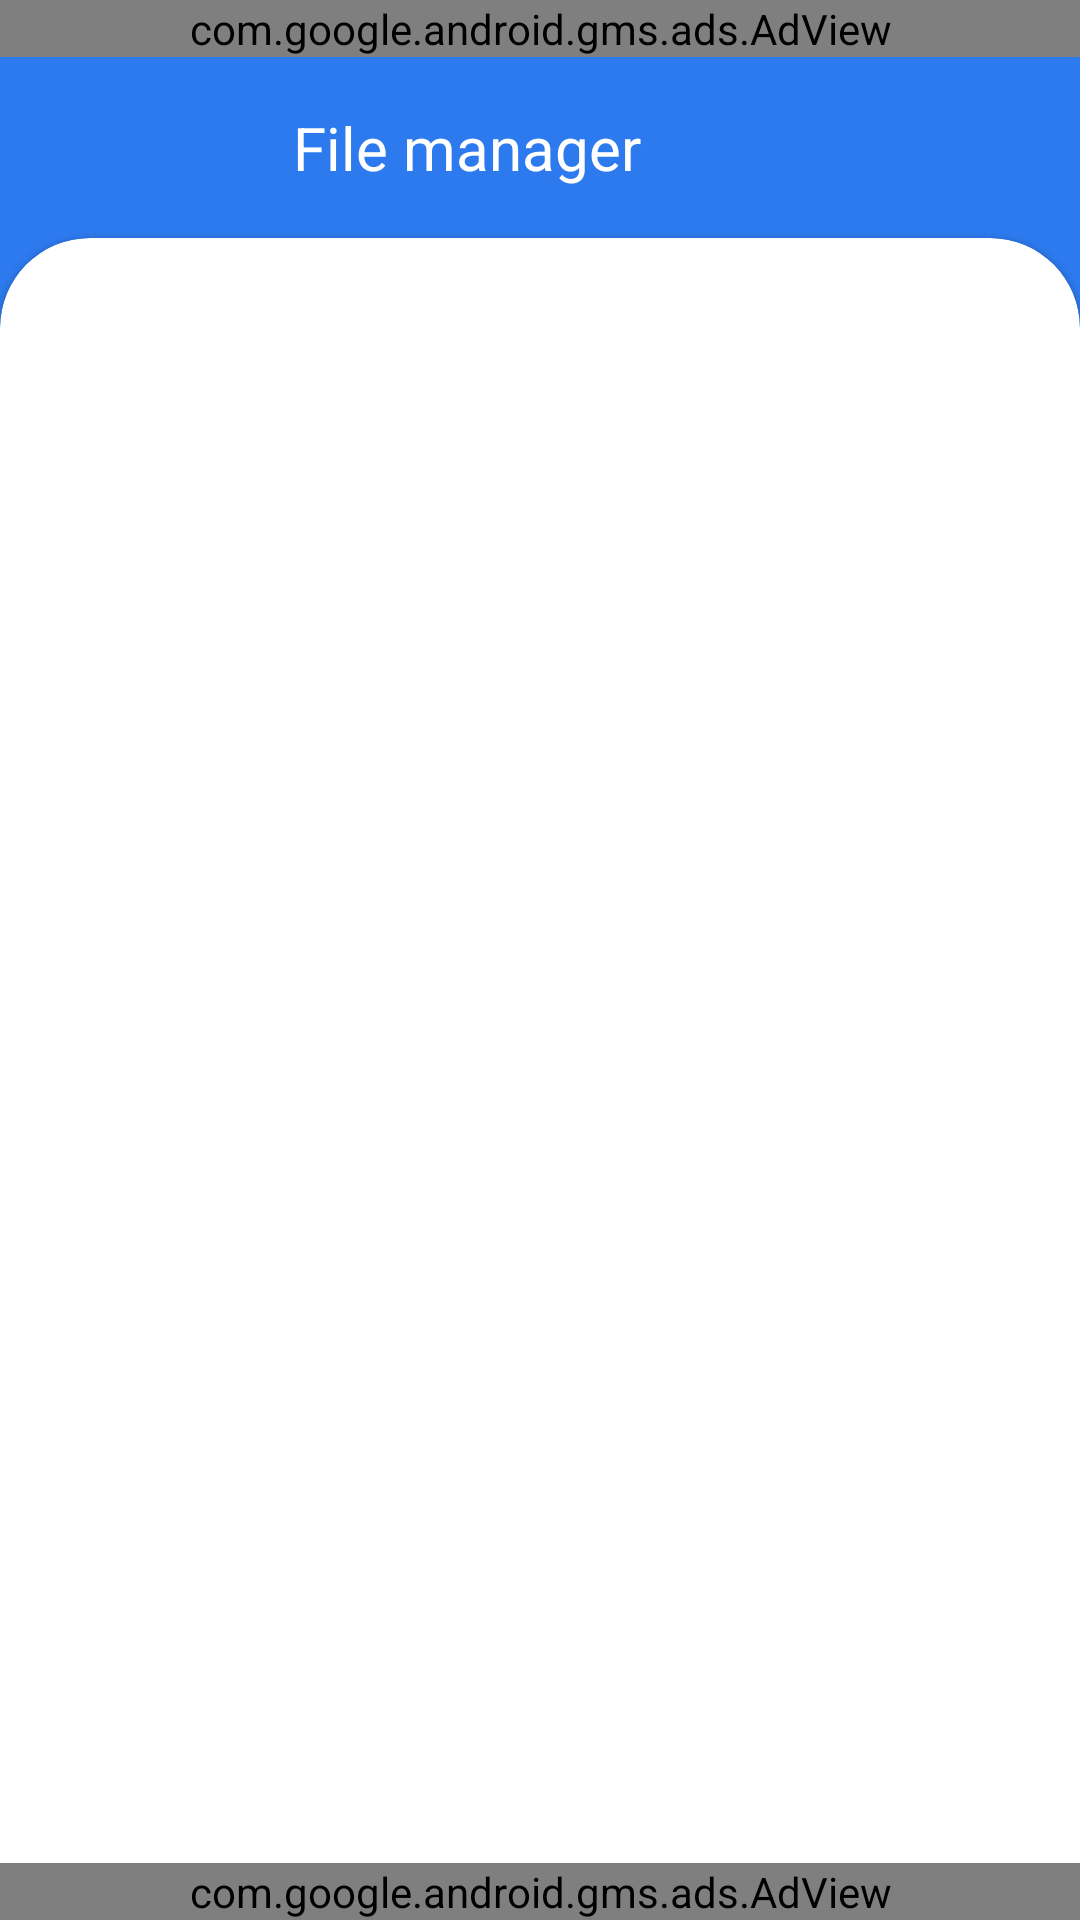

Android layout source for this screen:
<!-- AndroidManifest.xml: application theme Theme.FastCleaner -->
<!-- res/layout/music_fragment.xml -->
<?xml version="1.0" encoding="utf-8"?>
<androidx.constraintlayout.widget.ConstraintLayout xmlns:android="http://schemas.android.com/apk/res/android"
    xmlns:tools="http://schemas.android.com/tools"
    android:layout_width="match_parent"
    xmlns:app="http://schemas.android.com/apk/res-auto"
    android:orientation="vertical"
    android:background="@color/background"
    android:layout_height="match_parent">
    <com.google.android.gms.ads.AdView
        android:id="@+id/adView"
        android:layout_width="0dp"
        xmlns:ads="http://schemas.android.com/apk/res-auto"
        app:layout_constraintStart_toStartOf="parent"
        app:layout_constraintEnd_toEndOf="parent"
        app:layout_constraintTop_toTopOf="parent"
        android:layout_height="wrap_content"
        android:layout_centerHorizontal="true"
        android:layout_alignParentBottom="true"
        ads:adSize="@string/admob_size"
        ads:adUnitId="@string/admob_banner"/>
    <androidx.constraintlayout.widget.ConstraintLayout
        android:layout_width="match_parent"
        android:layout_height="0dp"
        app:layout_constraintTop_toBottomOf="@+id/adView"
        app:layout_constraintBottom_toTopOf="@+id/adViewBottom"
        >
    <ImageView
        android:layout_width="wrap_content"
        android:layout_height="wrap_content"
        android:src="@drawable/ic_baseline_arrow_back_ios_24"
        app:layout_constraintStart_toStartOf="parent"
        app:layout_constraintEnd_toEndOf="parent"
        app:layout_constraintTop_toTopOf="parent"
        app:layout_constraintBottom_toTopOf="@+id/mcvMain"
        app:layout_constraintHorizontal_bias="0.1"
        android:id="@+id/ivBack"
        />
    <TextView
        android:layout_width="wrap_content"
        android:layout_height="wrap_content"
        android:text="@string/filesManager"
        android:textSize="20sp"
        android:textColor="@color/white"
        app:layout_constraintStart_toStartOf="parent"
        app:layout_constraintEnd_toEndOf="parent"
        app:layout_constraintTop_toTopOf="parent"
        app:layout_constraintBottom_toTopOf="@+id/mcvMain"
        app:layout_constraintHorizontal_bias="0.4"
        />
    <com.google.android.material.card.MaterialCardView
        android:layout_width="match_parent"
        android:layout_height="0dp"
        app:layout_constraintHeight_percent="0.9"
        app:layout_constraintBottom_toBottomOf="parent"
        android:id="@+id/mcvMain"
        app:shapeAppearanceOverlay="@style/ShapeAppearanceOverlay.MaterialCardView.Cut"
        >
        <androidx.constraintlayout.widget.ConstraintLayout
            android:layout_width="match_parent"
            android:layout_height="match_parent">
            <androidx.constraintlayout.widget.Guideline
                android:layout_width="match_parent"
                android:layout_height="1dp"
                android:orientation="horizontal"
                android:id="@+id/cgl_back_button"
                app:layout_constraintGuide_percent="0.05"
                />
            <androidx.constraintlayout.widget.Guideline
                android:layout_width="match_parent"
                android:layout_height="1dp"
                android:orientation="vertical"
                android:id="@+id/cgl_back_button_start"
                app:layout_constraintGuide_percent="0.05"
                />
            <RelativeLayout
                android:layout_width="wrap_content"
                app:layout_constraintTop_toTopOf="parent"
                android:id="@+id/rl_back_button"
                app:layout_constraintStart_toStartOf="@+id/cgl_back_button_start"
                app:layout_constraintBottom_toTopOf="@+id/cgl_back_button"
                android:layout_height="wrap_content">
                <ImageView
                    android:layout_width="wrap_content"
                    android:id="@+id/iv_back_button"
                    android:layout_centerVertical="true"
                    android:layout_height="wrap_content"
                    android:src="@drawable/ic_baseline_arrow_back_ios_24"
                    />
                <TextView
                    android:layout_width="wrap_content"
                    android:textSize="20sp"
                    android:layout_marginStart="20dp"
                    android:layout_toEndOf="@+id/iv_back_button"
                    android:textColor="#fff"
                    android:layout_height="wrap_content"
                    android:text="File Manager"
                    />
            </RelativeLayout>

            <androidx.recyclerview.widget.RecyclerView
                android:id="@+id/recycler1"
                app:layout_constraintTop_toTopOf="parent"
                android:layout_width="match_parent"
                android:layout_height="wrap_content"
                tools:listitem="@layout/item_songs"
                />
    <androidx.constraintlayout.widget.ConstraintLayout
        android:layout_width="match_parent"
        android:background="@color/background"
        app:layout_constraintBottom_toBottomOf="parent"
        android:id="@+id/rl_share_or_delete_songs"
        android:visibility="gone"
        android:layout_height="70dp">
        <androidx.constraintlayout.widget.Guideline
            android:layout_width="1dp"
            android:layout_height="wrap_content"
            android:orientation="vertical"
            android:id="@+id/cgl_share"
            app:layout_constraintGuide_percent="0.45"
            />
        <androidx.constraintlayout.widget.Guideline
            android:layout_width="1dp"
            android:layout_height="wrap_content"
            android:orientation="vertical"
            android:id="@+id/cgl_delete"
            app:layout_constraintGuide_percent="0.6"
            />
        <androidx.constraintlayout.widget.Guideline
            android:layout_width="1dp"
            android:layout_height="wrap_content"
            android:orientation="horizontal"
            android:id="@+id/cgl_share_vertical"
            app:layout_constraintGuide_percent="0.5"
            />

        <LinearLayout
            android:layout_width="0dp"
            android:layout_height="0dp"
            app:layout_constraintHeight_percent="0.5"
            app:layout_constraintWidth_percent="0.4"
            app:layout_constraintStart_toStartOf="parent"
            app:layout_constraintEnd_toEndOf="parent"
            app:layout_constraintHorizontal_bias="0.1"
            app:layout_constraintTop_toTopOf="parent"
            app:layout_constraintBottom_toBottomOf="parent"
            android:id="@+id/iv_share"
            android:orientation="horizontal"
            android:weightSum="2"
            >
            <ImageView
                android:layout_width="wrap_content"
                android:layout_height="wrap_content"
                android:layout_gravity="center_vertical"
                android:layout_weight="0.2"
                android:src="@drawable/ic_share"
                />
            <TextView
                android:layout_width="0dp"
                android:layout_height="wrap_content"
                android:id="@+id/tv_share"
                android:textColor="@color/white"
                android:layout_gravity="center_vertical"
                android:textAlignment="center"
                android:textSize="15sp"
                android:text="@string/share"
                android:layout_weight="1.8"
                />
        </LinearLayout>
        <ImageView
            android:layout_width="wrap_content"
            android:layout_height="0dp"
            android:layout_gravity="center_horizontal"
            android:layout_weight="1"
            app:layout_constraintHeight_percent="0.5"
            android:src="@drawable/ic_clean_trash"
            app:layout_constraintTop_toTopOf="parent"
            app:layout_constraintBottom_toBottomOf="parent"
            android:id="@+id/iv_delete"
            app:layout_constraintStart_toStartOf="parent"
            app:layout_constraintEnd_toEndOf="parent"
            app:layout_constraintHorizontal_bias="0.6"
            />
        <TextView
            android:layout_width="wrap_content"
            android:layout_height="wrap_content"
            android:layout_weight="1"
            android:id="@+id/tv_delete"
            app:layout_constraintStart_toStartOf="parent"
            app:layout_constraintEnd_toEndOf="parent"
            app:layout_constraintTop_toTopOf="parent"
            app:layout_constraintBottom_toBottomOf="parent"
            app:layout_constraintHorizontal_bias="0.8"
            android:text="@string/delete"
            android:textSize="15sp"
            android:textColor="@color/white"
            />
        <View
            android:layout_width="1dp"
            android:layout_height="0dp"
            app:layout_constraintStart_toStartOf="parent"
            app:layout_constraintEnd_toEndOf="parent"
            app:layout_constraintTop_toTopOf="parent"
            app:layout_constraintBottom_toBottomOf="parent"
            app:layout_constraintHeight_percent="0.9"
            android:background="@color/white_68"
            />
    </androidx.constraintlayout.widget.ConstraintLayout>
        </androidx.constraintlayout.widget.ConstraintLayout>
    </com.google.android.material.card.MaterialCardView>
    </androidx.constraintlayout.widget.ConstraintLayout>
    <com.google.android.gms.ads.AdView
        android:id="@+id/adViewBottom"
        android:layout_width="0dp"
        xmlns:ads="http://schemas.android.com/apk/res-auto"
        app:layout_constraintStart_toStartOf="parent"
        app:layout_constraintEnd_toEndOf="parent"
        ads:layout_constraintBottom_toBottomOf="parent"
        android:layout_height="wrap_content"
        android:layout_centerHorizontal="true"
        android:layout_alignParentBottom="true"
        ads:adSize="@string/admob_size"
        ads:adUnitId="@string/admob_banner"/>
</androidx.constraintlayout.widget.ConstraintLayout>
<!-- res/layout/item_songs.xml (included above) -->
<?xml version="1.0" encoding="utf-8"?>
<RelativeLayout xmlns:android="http://schemas.android.com/apk/res/android"
    xmlns:tools="http://schemas.android.com/tools"
    android:layout_width="match_parent"
    android:layout_height="wrap_content"
    android:layout_marginTop="10dp"
    android:id="@+id/rl_full"
    xmlns:app="http://schemas.android.com/apk/res-auto">
        <androidx.constraintlayout.widget.ConstraintLayout
            android:layout_width="match_parent"
            android:layout_height="wrap_content">
                <com.google.android.material.checkbox.MaterialCheckBox
                    android:id="@+id/mcb_songs"
                    android:layout_width="wrap_content"
                    android:layout_height="wrap_content"
                    app:buttonTint="@color/checkbox_filter_tint"
                    app:layout_constraintBottom_toBottomOf="parent"
                    app:layout_constraintEnd_toEndOf="parent"
                    app:layout_constraintTop_toTopOf="parent"
                    app:useMaterialThemeColors="false" />
                <ImageView
                    android:layout_width="wrap_content"
                    android:id="@+id/iv_song"
                    app:layout_constraintStart_toStartOf="parent"
                    app:layout_constraintTop_toTopOf="parent"
                    app:layout_constraintBottom_toBottomOf="parent"
                    android:src="@drawable/ic_music_icon"
                    android:layout_marginTop="10dp"
                    android:layout_marginStart="10dp"
                    android:layout_marginBottom="10dp"
                    android:layout_height="wrap_content"
                    />
                <TextView
                    android:layout_width="wrap_content"
                    android:layout_gravity="center_horizontal"
                    android:layout_height="wrap_content"
                    app:layout_constraintStart_toEndOf="@+id/iv_song"
                    app:layout_constraintTop_toTopOf="parent"
                    android:layout_marginTop="10dp"
                    android:layout_marginStart="10dp"
                    android:id="@+id/name"
                    android:textColor="#4E4C4C"
                    android:layout_toEndOf="@+id/iv_song"
                    android:textSize="20sp" />
                <TextView
                    android:layout_width="wrap_content"
                    android:layout_height="wrap_content"
                    android:id="@+id/size"
                    android:textColor="#48BCEE"
                    android:layout_marginStart="30dp"
                    app:layout_constraintStart_toEndOf="@+id/duration"
                    app:layout_constraintTop_toBottomOf="@+id/name"
                    android:layout_toEndOf="@+id/duration"
                    android:layout_below="@+id/name" />
                <TextView
                    android:layout_width="wrap_content"
                    app:layout_constraintStart_toEndOf="@+id/iv_song"
                    app:layout_constraintTop_toBottomOf="@+id/name"
                    android:textColor="#4E4C4C"
                    android:layout_below="@+id/name"
                    android:layout_marginStart="10dp"
                    android:layout_height="wrap_content"
                    android:id="@+id/duration"/>
        </androidx.constraintlayout.widget.ConstraintLayout>
    </RelativeLayout>
<!-- resources referenced by this layout -->
<resources>
  <color name="background">#2D7AEE</color>
  <color name="white">#FFFFFFFF</color>
  <color name="white_68">#A3FFFFFF</color>
  <!-- drawable ic_share (drawable) -->
  <vector xmlns:android="http://schemas.android.com/apk/res/android"
      android:width="21dp"
      android:height="23dp"
      android:viewportWidth="21"
      android:viewportHeight="23">
    <path
        android:strokeWidth="1"
        android:pathData="M16.2461,7.091C18.0548,7.091 19.5211,5.6248 19.5211,3.816C19.5211,2.0073 18.0548,0.541 16.2461,0.541C14.4373,0.541 12.9711,2.0073 12.9711,3.816C12.9711,5.6248 14.4373,7.091 16.2461,7.091Z"
        android:fillColor="#00000000"
        android:strokeColor="#ffffff"/>
    <path
        android:strokeWidth="1"
        android:pathData="M16.2461,21.7258C18.0548,21.7258 19.5211,20.2595 19.5211,18.4508C19.5211,16.642 18.0548,15.1758 16.2461,15.1758C14.4373,15.1758 12.9711,16.642 12.9711,18.4508C12.9711,20.2595 14.4373,21.7258 16.2461,21.7258Z"
        android:fillColor="#00000000"
        android:strokeColor="#ffffff"/>
    <path
        android:strokeWidth="1"
        android:pathData="M3.8871,14.4079C5.6958,14.4079 7.1621,12.9416 7.1621,11.1329C7.1621,9.3242 5.6958,7.8579 3.8871,7.8579C2.0783,7.8579 0.6121,9.3242 0.6121,11.1329C0.6121,12.9416 2.0783,14.4079 3.8871,14.4079Z"
        android:fillColor="#00000000"
        android:strokeColor="#ffffff"/>
    <path
        android:strokeWidth="1"
        android:pathData="M13.04,5.106L6.489,8.608L13.039,5.106H13.04ZM13.04,16.882L6.489,13.379L13.039,16.882H13.04Z"
        android:fillColor="#00000000"
        android:fillType="evenOdd"
        android:strokeColor="#ffffff"/>
  </vector>
  <string name="admob_banner" translatable="false">ca-app-pub-3940256099942544/6300978111</string>
  <string name="admob_size" translatable="false">FULL_BANNER</string>
  <string name="delete">Удалить</string>
  <string name="filesManager">File manager</string>
  <string name="share">Поделиться</string>
  <style name="ShapeAppearanceOverlay.MaterialCardView.Cut" parent="">
          <item name="cornerFamily">rounded</item>
          <item name="cornerSizeTopRight">30dp</item>
          <item name="cornerSizeTopLeft">30dp</item>
          <item name="cornerSizeBottomRight">0dp</item>
          <item name="cornerSizeBottomLeft">0dp</item>
      </style>
  <style name="Theme.FastCleaner" parent="Theme.MaterialComponents.DayNight.NoActionBar">
          <item name="colorPrimary">@color/purple_500</item>
          <item name="colorPrimaryVariant">@color/purple_700</item>
          <item name="colorOnPrimary">@color/white</item>
          <item name="colorSecondary">@color/teal_200</item>
          <item name="colorSecondaryVariant">@color/teal_700</item>
          <item name="colorOnSecondary">@color/black</item>
          <item name="android:windowNoTitle">true</item>
          <item name="android:windowFullscreen">true</item>
          <item name="android:statusBarColor" tools:targetApi="l">?attr/colorPrimaryVariant</item>
      </style>
  <color name="purple_500">#FF6200EE</color>
  <color name="purple_700">#FF3700B3</color>
  <color name="teal_200">#FF03DAC5</color>
  <color name="teal_700">#FF018786</color>
  <color name="black">#FF000000</color>
</resources>
